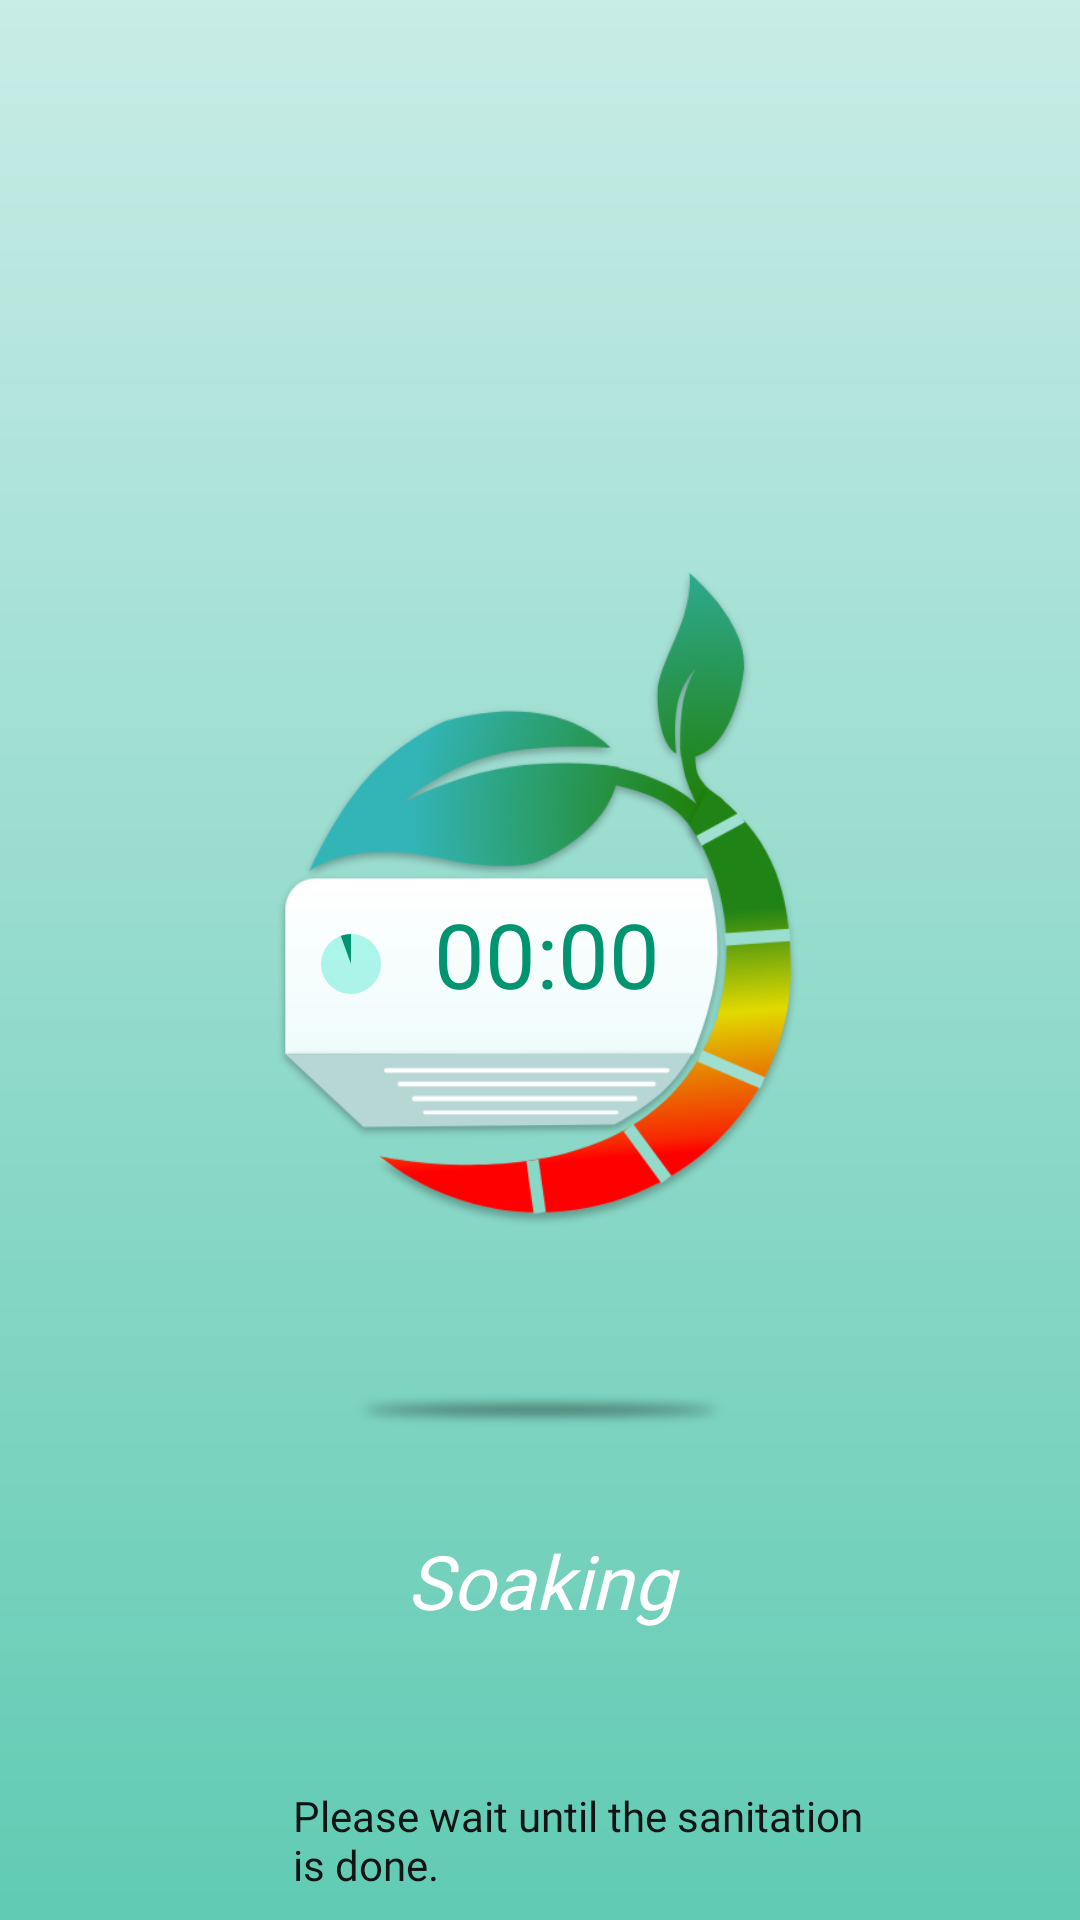

This screen was rendered from an Android layout file. Write that file and the resources it references.
<!-- AndroidManifest.xml: application theme Theme.Oxy -->
<!-- res/layout/activity_room2_soaking_process.xml -->
<?xml version="1.0" encoding="utf-8"?>
<androidx.constraintlayout.widget.ConstraintLayout xmlns:android="http://schemas.android.com/apk/res/android"
xmlns:app="http://schemas.android.com/apk/res-auto"
xmlns:tools="http://schemas.android.com/tools"
android:layout_width="match_parent"
android:layout_height="match_parent"
android:background="@drawable/background"
tools:context=".activityRoom2SoakingProcess">

<androidx.constraintlayout.widget.ConstraintLayout
    android:id="@+id/soaking_logo"
    android:layout_width="wrap_content"
    android:layout_height="250dp"
    android:layout_marginTop="160dp"
    app:layout_constraintEnd_toEndOf="parent"
    app:layout_constraintStart_toStartOf="parent"
    app:layout_constraintTop_toTopOf="parent">

    <com.google.android.material.progressindicator.CircularProgressIndicator
        android:layout_width="50dp"
        android:layout_height="50dp"
        android:layout_marginEnd="89dp"
        android:progress="50"
        android:layout_marginBottom="74.5dp"
        android:elevation="5dp"
        android:indeterminate="true"
        app:indicatorColor="@color/tealmain"
        app:indicatorSize="20sp"
        app:layout_constraintBottom_toBottomOf="@+id/imageView4"
        app:layout_constraintEnd_toEndOf="@+id/soaking_time"
        app:trackColor="#C898F3E5"
        app:trackThickness="10dp" />

    <TextView
        android:id="@+id/soaking_time"
        android:layout_width="wrap_content"
        android:layout_height="wrap_content"
        android:layout_marginEnd="50dp"
        android:layout_marginBottom="72dp"
        android:elevation="5dp"
        android:fontFamily="@font/outfitsemibold"
        android:text="00:00"
        android:textColor="@color/tealmain"
        android:textSize="30sp"
        app:layout_constraintBottom_toBottomOf="@+id/imageView4"
        app:layout_constraintEnd_toEndOf="@+id/imageView4"
        app:layout_constraintHorizontal_bias="0.746" />


    <ImageView
        android:id="@+id/imageView4"
        android:layout_width="180dp"
        android:layout_height="250dp"
        android:scaleType="fitCenter"
        android:src="@drawable/misting_logo"
        app:layout_constraintEnd_toEndOf="parent"
        app:layout_constraintHorizontal_bias="1.0"
        app:layout_constraintStart_toStartOf="parent"
        app:layout_constraintTop_toTopOf="parent" />

</androidx.constraintlayout.widget.ConstraintLayout>

<ImageView
    android:id="@+id/shadow_logo"
    android:layout_width="130dp"
    android:layout_height="20sp"
    android:layout_marginTop="50dp"
    android:alpha="0.8"
    android:scaleType="fitCenter"
    android:src="@drawable/logo_shadow_eleipse"
    app:layout_constraintEnd_toEndOf="parent"
    app:layout_constraintStart_toStartOf="parent"
    app:layout_constraintTop_toBottomOf="@+id/soaking_logo" />

<TextView
    android:id="@+id/soaking_text"
    android:layout_width="match_parent"
    android:layout_height="wrap_content"
    android:layout_marginTop="30dp"
    android:fontFamily="@font/outfitsemibold"
    android:gravity="center"
    android:text="@string/soaking_text"
    android:textColor="@color/white"
    android:textSize="25sp"
    android:textStyle="italic"
    app:layout_constraintEnd_toEndOf="parent"
    app:layout_constraintStart_toStartOf="parent"
    app:layout_constraintTop_toBottomOf="@+id/shadow_logo" />

<LinearLayout
    android:id="@+id/linearLayout7"
    android:layout_width="wrap_content"
    android:layout_height="wrap_content"
    android:layout_marginTop="52dp"
    android:gravity="center_vertical"
    android:orientation="horizontal"
    app:layout_constraintEnd_toEndOf="parent"
    app:layout_constraintStart_toStartOf="parent"
    app:layout_constraintTop_toBottomOf="@+id/soaking_text">

    <ImageView
        android:layout_width="25dp"
        android:layout_height="25dp"
        android:src="@drawable/ic_info" />

    <TextView
        android:id="@+id/misting_text_note"
        android:layout_width="200dp"
        android:layout_height="wrap_content"
        android:layout_marginStart="10dp"
        android:fontFamily="@font/outfitregular"
        android:gravity="left"
        android:text="Please wait until the sanitation is done."
        android:textColor="@color/oxyblack"
        android:textSize="14sp"/>
</LinearLayout>

<ImageButton
    android:id="@+id/home_btn_onprocess"
    android:layout_width="33dp"
    android:layout_height="33dp"
    android:layout_marginTop="36dp"
    android:background="?android:attr/selectableItemBackgroundBorderless"
    android:scaleType="fitCenter"
    android:src="@drawable/default_home_icon"
    app:layout_constraintEnd_toEndOf="parent"
    app:layout_constraintStart_toStartOf="parent"
    app:layout_constraintTop_toBottomOf="@+id/linearLayout7" />



</androidx.constraintlayout.widget.ConstraintLayout>
<!-- resources referenced by this layout -->
<resources>
  <color name="oxyblack">#111414</color>
  <color name="tealmain">#009470</color>
  <color name="white">#FFFFFF</color>
  <!-- drawable background (drawable) -->
  <?xml version="1.0" encoding="utf-8"?>
  <shape
  
      android:shape="rectangle"
      xmlns:android="http://schemas.android.com/apk/res/android">
              <gradient
                  android:startColor="#C8ECE6"
                  android:endColor="#61CBB3"
                  android:angle="-90"
                  android:type="linear"/>
  </shape>
  <!-- drawable default_home_icon: png bitmap (drawable, 29344 bytes) -->
  <!-- drawable logo_shadow_eleipse: png bitmap (drawable, 11950 bytes) -->
  <!-- drawable misting_logo: png bitmap (drawable, 66608 bytes) -->
  <string name="soaking_text"> Soaking</string>
  <style name="Theme.Oxy" parent="Theme.AppCompat.Light.NoActionBar">
          
          <item name="colorPrimary">@color/purple_500</item>
          <item name="colorPrimaryVariant">@color/purple_700</item>
          <item name="colorOnPrimary">@color/white</item>
          
          <item name="colorSecondary">@color/teal_200</item>
          <item name="colorSecondaryVariant">@color/teal_700</item>
          <item name="colorOnSecondary">@color/black</item>
          
          <item name="android:statusBarColor">?android:attr/colorPrimary</item>
          
      </style>
  <color name="purple_500">#FF6200EE</color>
  <color name="purple_700">#FF3700B3</color>
  <color name="teal_200">#FF03DAC5</color>
  <color name="teal_700">#FF018786</color>
  <color name="black">#FF000000</color>
</resources>
